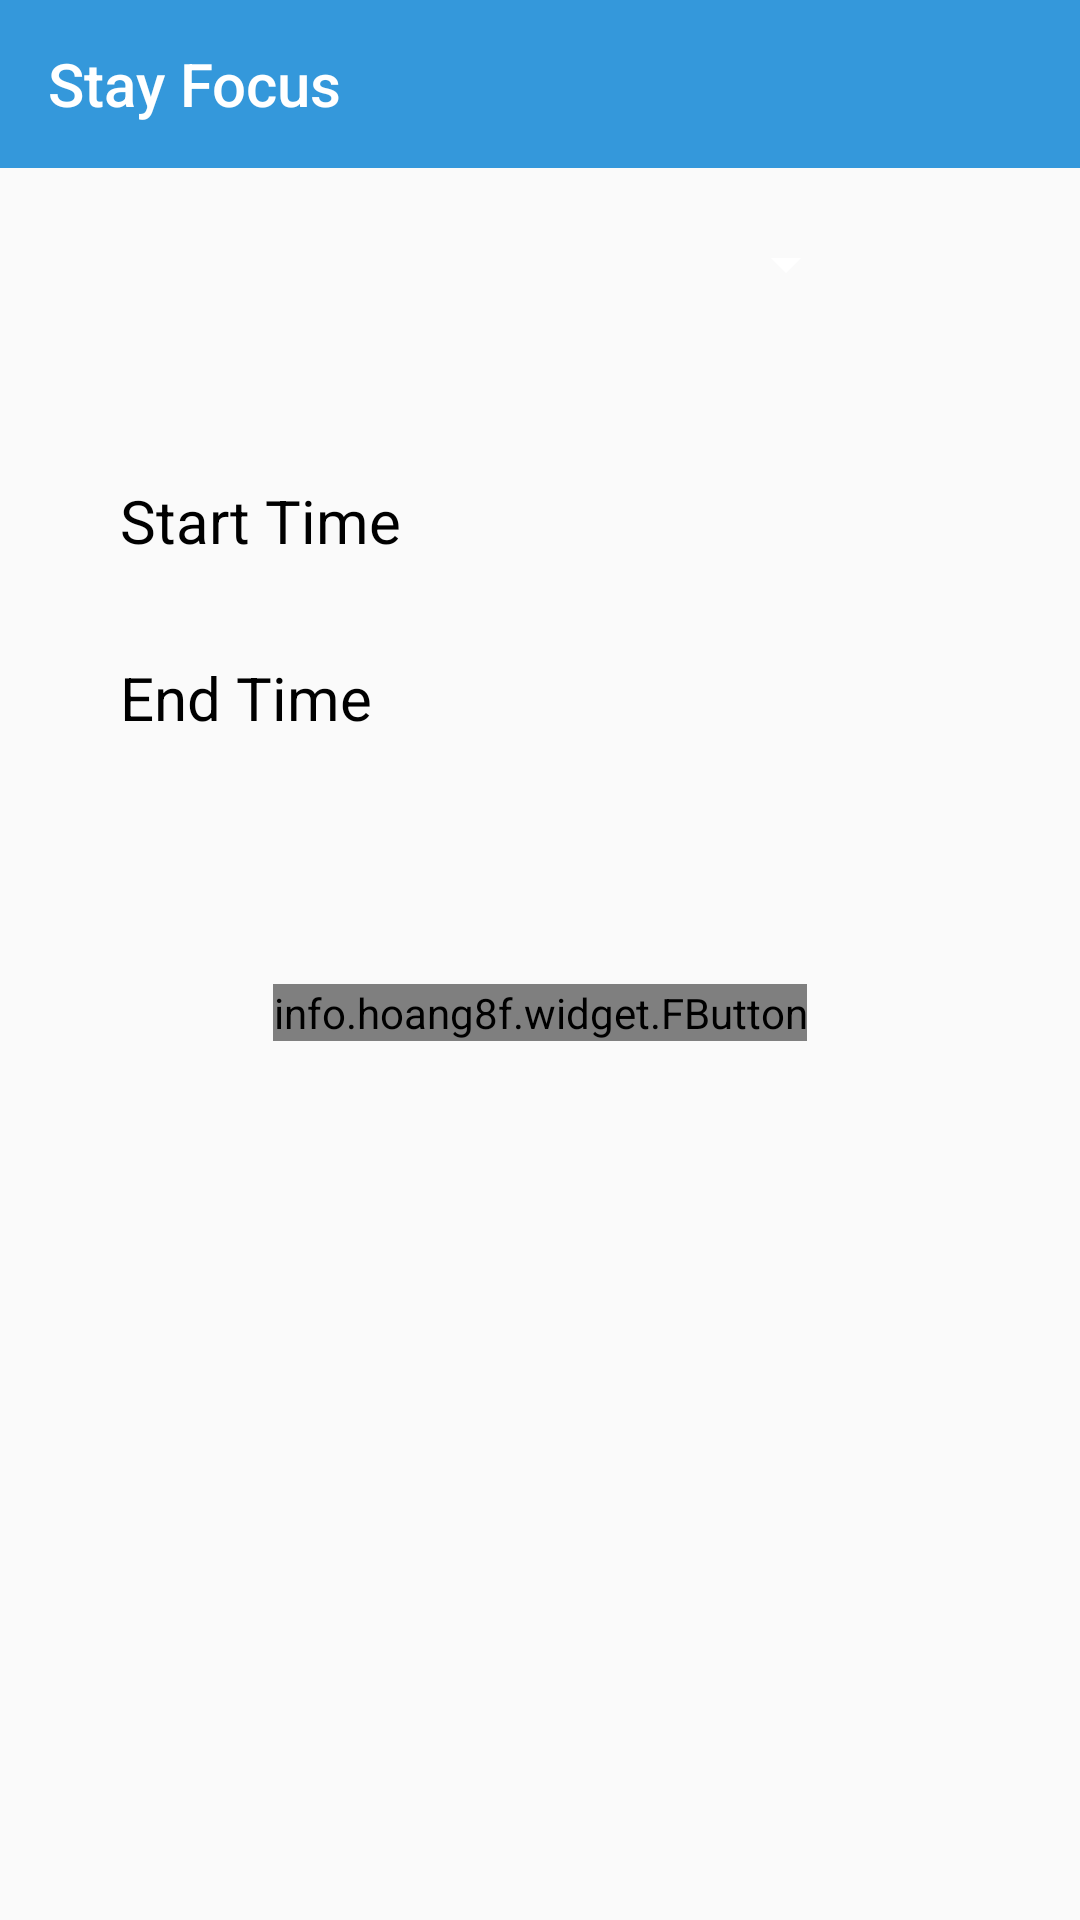

Reconstruct the res/layout file that produces this screen, plus the resources it refers to.
<!-- AndroidManifest.xml: application theme AppTheme -->
<!-- res/layout/activity_focus_time.xml -->
<LinearLayout xmlns:android="http://schemas.android.com/apk/res/android"
    xmlns:app="http://schemas.android.com/apk/res-auto"
    xmlns:tools="http://schemas.android.com/tools"
    xmlns:fbutton="http://schemas.android.com/apk/res-auto"
    android:id="@+id/root"
    android:layout_width="match_parent"
    android:layout_height="match_parent"
    android:orientation="horizontal">


    <android.support.v4.widget.DrawerLayout xmlns:android="http://schemas.android.com/apk/res/android"
        android:id="@+id/drawer_layout"
        android:layout_width="match_parent"
        android:layout_height="match_parent"
        android:theme="@style/AppThemeForDrawer">

        
        <LinearLayout
            android:id="@+id/content_linear"
            android:layout_width="match_parent"
            android:layout_height="match_parent"
            android:orientation="vertical">

            <android.support.v7.widget.Toolbar xmlns:android="http://schemas.android.com/apk/res/android"
                xmlns:app="http://schemas.android.com/apk/res-auto"
                android:id="@+id/toolbar"
                android:layout_width="match_parent"
                android:layout_height="wrap_content"
                android:background="@color/fbutton_color_peter_river"
                android:minHeight="?attr/actionBarSize"
                app:popupTheme="@style/Theme.AppCompat.Light.NoActionBar"
                app:title="Stay Focus"/>

            <LinearLayout
                android:layout_width="match_parent"
                android:layout_height="wrap_content"
                android:layout_marginLeft="50dp"
                android:layout_marginRight="50dp"
                android:layout_marginTop="20dp"
                android:orientation="horizontal">

                <Spinner
                    android:id="@+id/spinner"
                    android:layout_width="wrap_content"
                    android:layout_height="wrap_content"
                    android:layout_weight="1"></Spinner>

                <Button
                    android:id="@+id/profile_settings"
                    android:layout_width="24dp"
                    android:layout_height="24dp"
                    android:background="@drawable/ic_settings_black_36dp" />
            </LinearLayout>

            <TextView
                android:layout_width="wrap_content"
                android:layout_height="wrap_content"
                android:layout_marginLeft="40dp"
                android:layout_marginRight="40dp"
                android:layout_marginTop="60dp"
                android:text="Start Time"
                android:textColor="#000000"
                android:textSize="20dp" />

            <LinearLayout
                android:layout_width="match_parent"
                android:layout_height="wrap_content"
                android:layout_marginLeft="40dp"
                android:layout_marginRight="40dp"
                android:orientation="horizontal">

                <TextView
                    android:id="@+id/start_time"
                    android:layout_width="wrap_content"
                    android:layout_height="wrap_content"
                    android:layout_weight="1"
                    android:textColor="#000000"
                    android:textSize="20dp" />

                <Button
                    android:id="@+id/start_time_picker"
                    android:layout_width="32dp"
                    android:layout_height="32dp"
                    android:background="@drawable/ic_access_time_black_36dp" />
            </LinearLayout>

            <TextView
                android:layout_width="wrap_content"
                android:layout_height="wrap_content"
                android:layout_marginLeft="40dp"
                android:layout_marginRight="40dp"
                android:text="End Time"
                android:textColor="#000000"
                android:textSize="20dp" />

            <LinearLayout
                android:layout_width="match_parent"
                android:layout_height="wrap_content"
                android:layout_marginLeft="40dp"
                android:layout_marginRight="40dp"
                android:orientation="horizontal">

                <TextView
                    android:id="@+id/end_time"
                    android:layout_width="wrap_content"
                    android:layout_height="wrap_content"
                    android:layout_weight="1"
                    android:textColor="#000000"
                    android:textSize="20dp" />

                <Button
                    android:id="@+id/end_time_picker"
                    android:layout_width="32dp"
                    android:layout_height="32dp"
                    android:background="@drawable/ic_access_time_black_36dp" />
            </LinearLayout>

            <info.hoang8f.widget.FButton
                android:id="@+id/start_profile"
                android:layout_width="wrap_content"
                android:layout_height="wrap_content"
                android:layout_gravity="center"
                android:layout_marginTop="50dp"
                android:text="Start"
                android:textAllCaps="false"
                android:textSize="20dp"
                fbutton:buttonColor="@color/fbutton_color_peter_river"
                fbutton:cornerRadius="16dp"
                fbutton:shadowEnabled="false"/>
        </LinearLayout>
        
        <LinearLayout
            android:layout_width="240dp"
            android:layout_height="match_parent"
            android:orientation="vertical"
            android:layout_gravity="start">

            <ImageView
                android:layout_width="match_parent"
                android:layout_height="180dp"
                android:background="@drawable/paper" />

            <ListView
                android:id="@+id/left_drawer"
                android:layout_width="match_parent"
                android:layout_height="match_parent"
                android:background="#ffffff"
                android:choiceMode="singleChoice"
                android:divider="@android:color/transparent"
                android:dividerHeight="0dp" />
        </LinearLayout>
    </android.support.v4.widget.DrawerLayout>

</LinearLayout>
<!-- resources referenced by this layout -->
<resources>
  <color name="fbutton_color_peter_river">#3498db</color>
  <!-- drawable paper: jpg bitmap (drawable, 167469 bytes) -->
  <style name="AppThemeForDrawer" parent="Theme.AppCompat.Light.NoActionBar">
          
          <item name="android:textColorPrimary">#ffffff</item>
          <item name="android:textColorSecondary">#ffffff</item>
      </style>
  <style name="AppTheme" parent="Theme.AppCompat.Light.NoActionBar">
          
          <item name="android:textColorPrimary">#ffffff</item>
          <item name="android:textColorSecondary">#ffffff</item>
          <item name="colorControlNormal">@color/fbutton_color_peter_river</item>
          <item name="android:colorControlActivated">@color/fbutton_color_peter_river</item>
      </style>
</resources>
